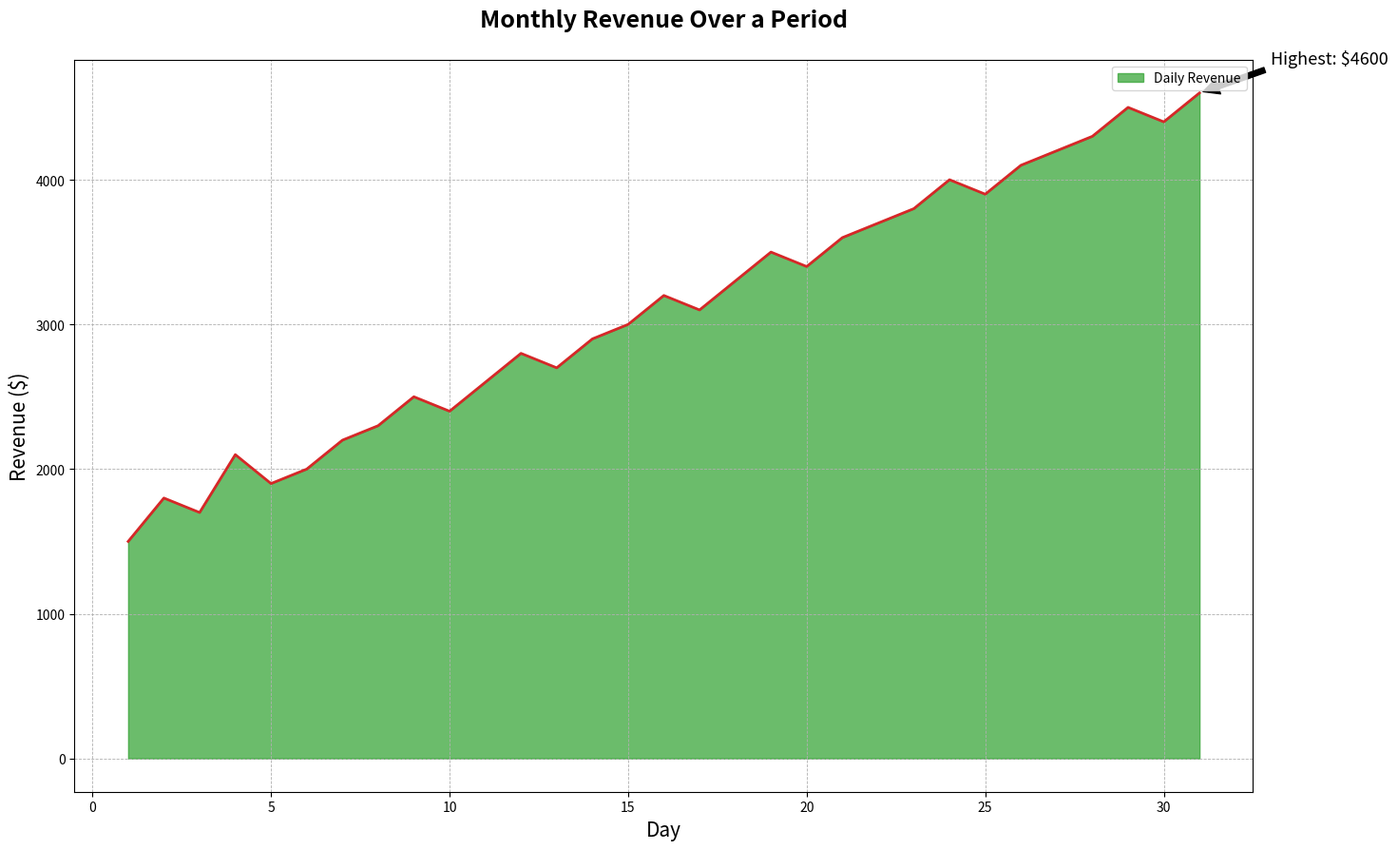

This chart was generated by the following Python code:

import matplotlib.pyplot as plt
import pandas as pd

# Data
data = {
    'Day': list(range(1, 32)),
    'Revenue': [1500, 1800, 1700, 2100, 1900, 2000, 2200, 2300, 2500, 2400, 
                2600, 2800, 2700, 2900, 3000, 3200, 3100, 3300, 3500, 3400, 
                3600, 3700, 3800, 4000, 3900, 4100, 4200, 4300, 4500, 4400, 4600]
}

df = pd.DataFrame(data)

# Plot
plt.figure(figsize=(16, 10))
plt.fill_between(df['Day'], df['Revenue'], color='#2ca02c', alpha=0.7)
plt.plot(df['Day'], df['Revenue'], color='#d62728', linewidth=2)

# Title and labels
plt.title('Monthly Revenue Over a Period', fontsize=18, fontweight='bold', pad=25)
plt.xlabel('Day', fontsize=15)
plt.ylabel('Revenue ($)', fontsize=15)

# Annotation
max_revenue = df['Revenue'].max()
max_day = df['Day'][df['Revenue'].idxmax()]
plt.annotate(f'Highest: ${max_revenue}', xy=(max_day, max_revenue), xytext=(max_day+2, max_revenue+200),
             arrowprops=dict(facecolor='black', shrink=0.05), fontsize=13)

# Grid and legend
plt.grid(True, which='both', linestyle='--', linewidth=0.6)
plt.legend(['Daily Revenue'], loc='upper right')

plt.show()
